Run: headless pygame with SDL's dummy video driver; simulated clock (each Clock.tick advances the game by its frame time, no real sleeping); random seed 0; keys injected as events and as key.get_pressed() state; no mouse input.
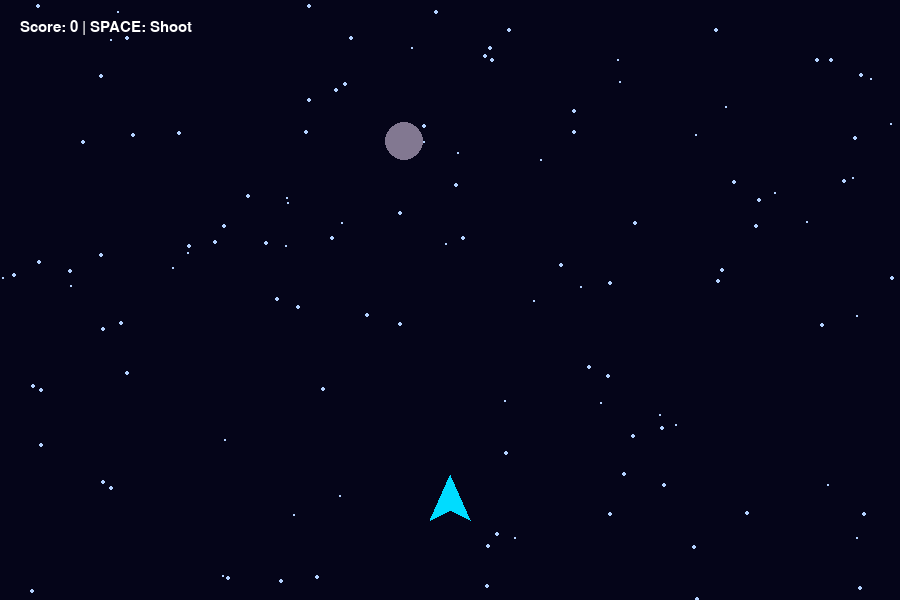
Frame 1 of 4 · flips 1–60 · no input
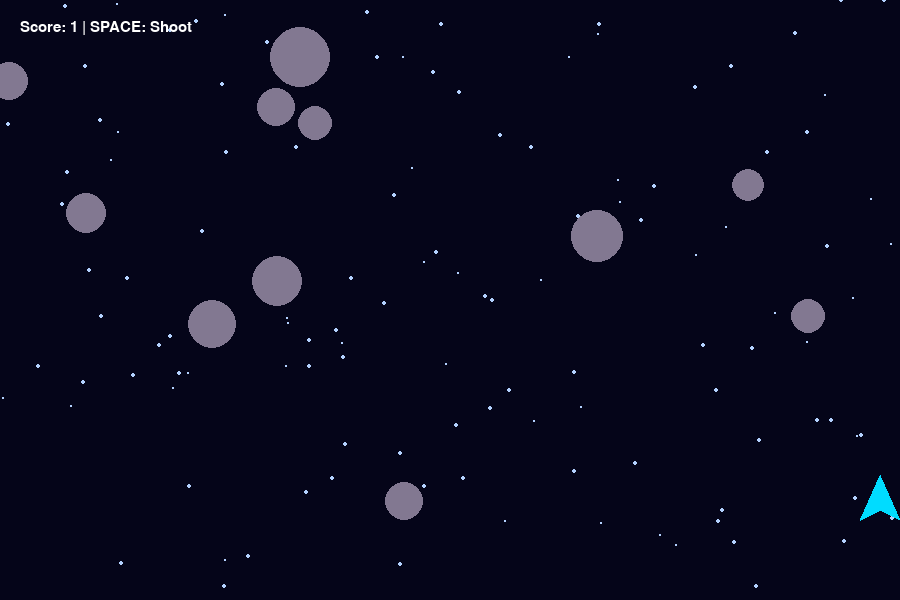
Frame 2 of 4 · flips 61–180 · tapped SPACE, RETURN · held RIGHT (→), D
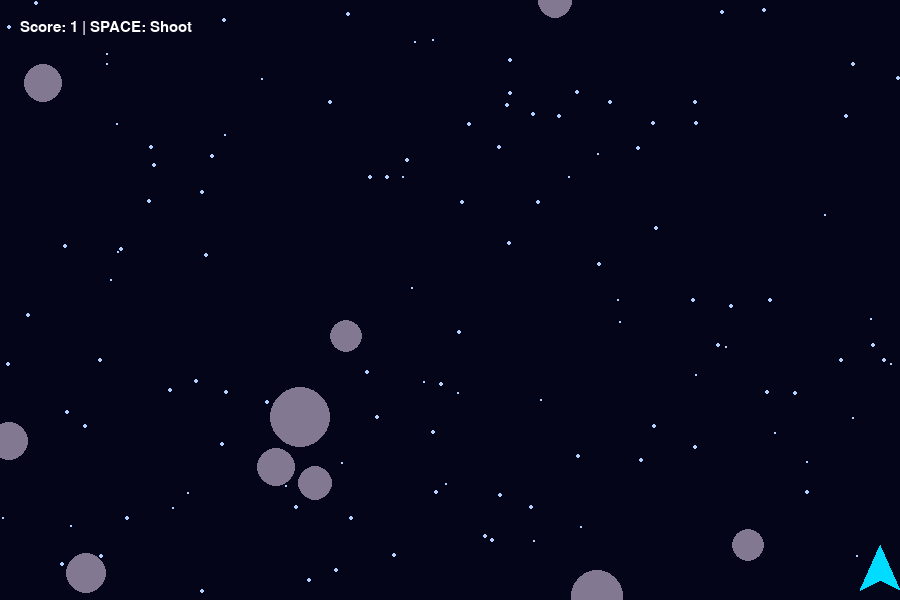
Frame 3 of 4 · flips 181–300 · held DOWN (↓), S
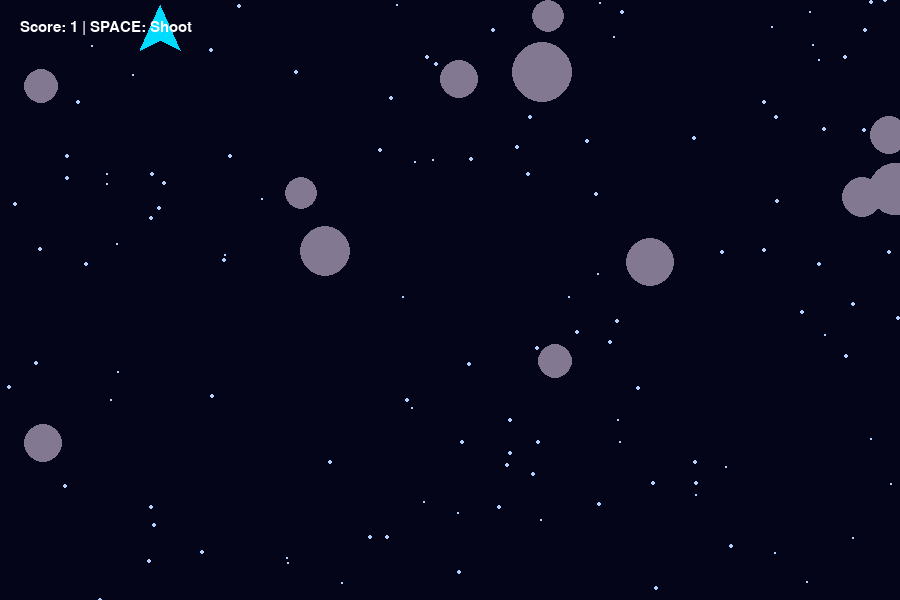
Frame 4 of 4 · flips 301–420 · held LEFT (←), A, UP (↑), W

The pygame program that drew these frames:

import pygame
import random
import math

pygame.init()

W, H = 900, 600
screen = pygame.display.set_mode((W, H))
pygame.display.set_caption("Space Explorer")
clock = pygame.time.Clock()

stars = [
    [random.randrange(W), random.randrange(H), random.randint(1, 3)]
    for _ in range(120)
]

ship_x, ship_y = W // 2, H - 100
lasers = []
asteroids = [
    [random.randrange(W), random.randrange(-600, 0), random.randint(15, 30)]
    for _ in range(12)
]

score = 0
font = pygame.font.SysFont("consolas", 22)
running = True

while running:
    clock.tick(60)

    for event in pygame.event.get():
        if event.type == pygame.QUIT:
            running = False
        if event.type == pygame.KEYDOWN:
            if event.key == pygame.K_SPACE:
                lasers.append([ship_x, ship_y - 20])

    keys = pygame.key.get_pressed()
    ship_x += (keys[pygame.K_RIGHT] - keys[pygame.K_LEFT]) * 6
    ship_y += (keys[pygame.K_DOWN] - keys[pygame.K_UP]) * 6
    ship_x = max(20, min(W - 20, ship_x))
    ship_y = max(30, min(H - 30, ship_y))

    screen.fill((5, 5, 25))

    for star in stars:
        star[1] += star[2]
        if star[1] > H:
            star[0], star[1] = random.randrange(W), 0
        pygame.draw.circle(screen, (180, 210, 255),
                           (star[0], star[1]), star[2] // 2 + 1)

    for a in asteroids[:]:
        a[1] += 3
        pygame.draw.circle(screen, (130, 120, 145),
                           (a[0], int(a[1])), a[2])

        if a[1] > H + 30:
            a[0], a[1] = random.randrange(W), random.randrange(-200, -30)

    for laser in lasers[:]:
        laser[1] -= 10
        pygame.draw.rect(screen, (0, 255, 255),
                         (laser[0] - 2, laser[1], 4, 18))

        if laser[1] < 0:
            lasers.remove(laser)
            continue

        for a in asteroids[:]:
            if math.hypot(laser[0] - a[0], laser[1] - a[1]) < a[2]:
                if laser in lasers:
                    lasers.remove(laser)
                a[0], a[1] = random.randrange(W), -30
                score += 1
                break

    # Spaceship
    pygame.draw.polygon(
        screen, (0, 220, 255),
        [(ship_x, ship_y - 25),
         (ship_x - 20, ship_y + 20),
         (ship_x, ship_y + 10),
         (ship_x + 20, ship_y + 20)]
    )

    screen.blit(font.render(f"Score: {score} | SPACE: Shoot",
                            True, (255, 255, 255)), (20, 20))

    pygame.display.flip()

pygame.quit()
